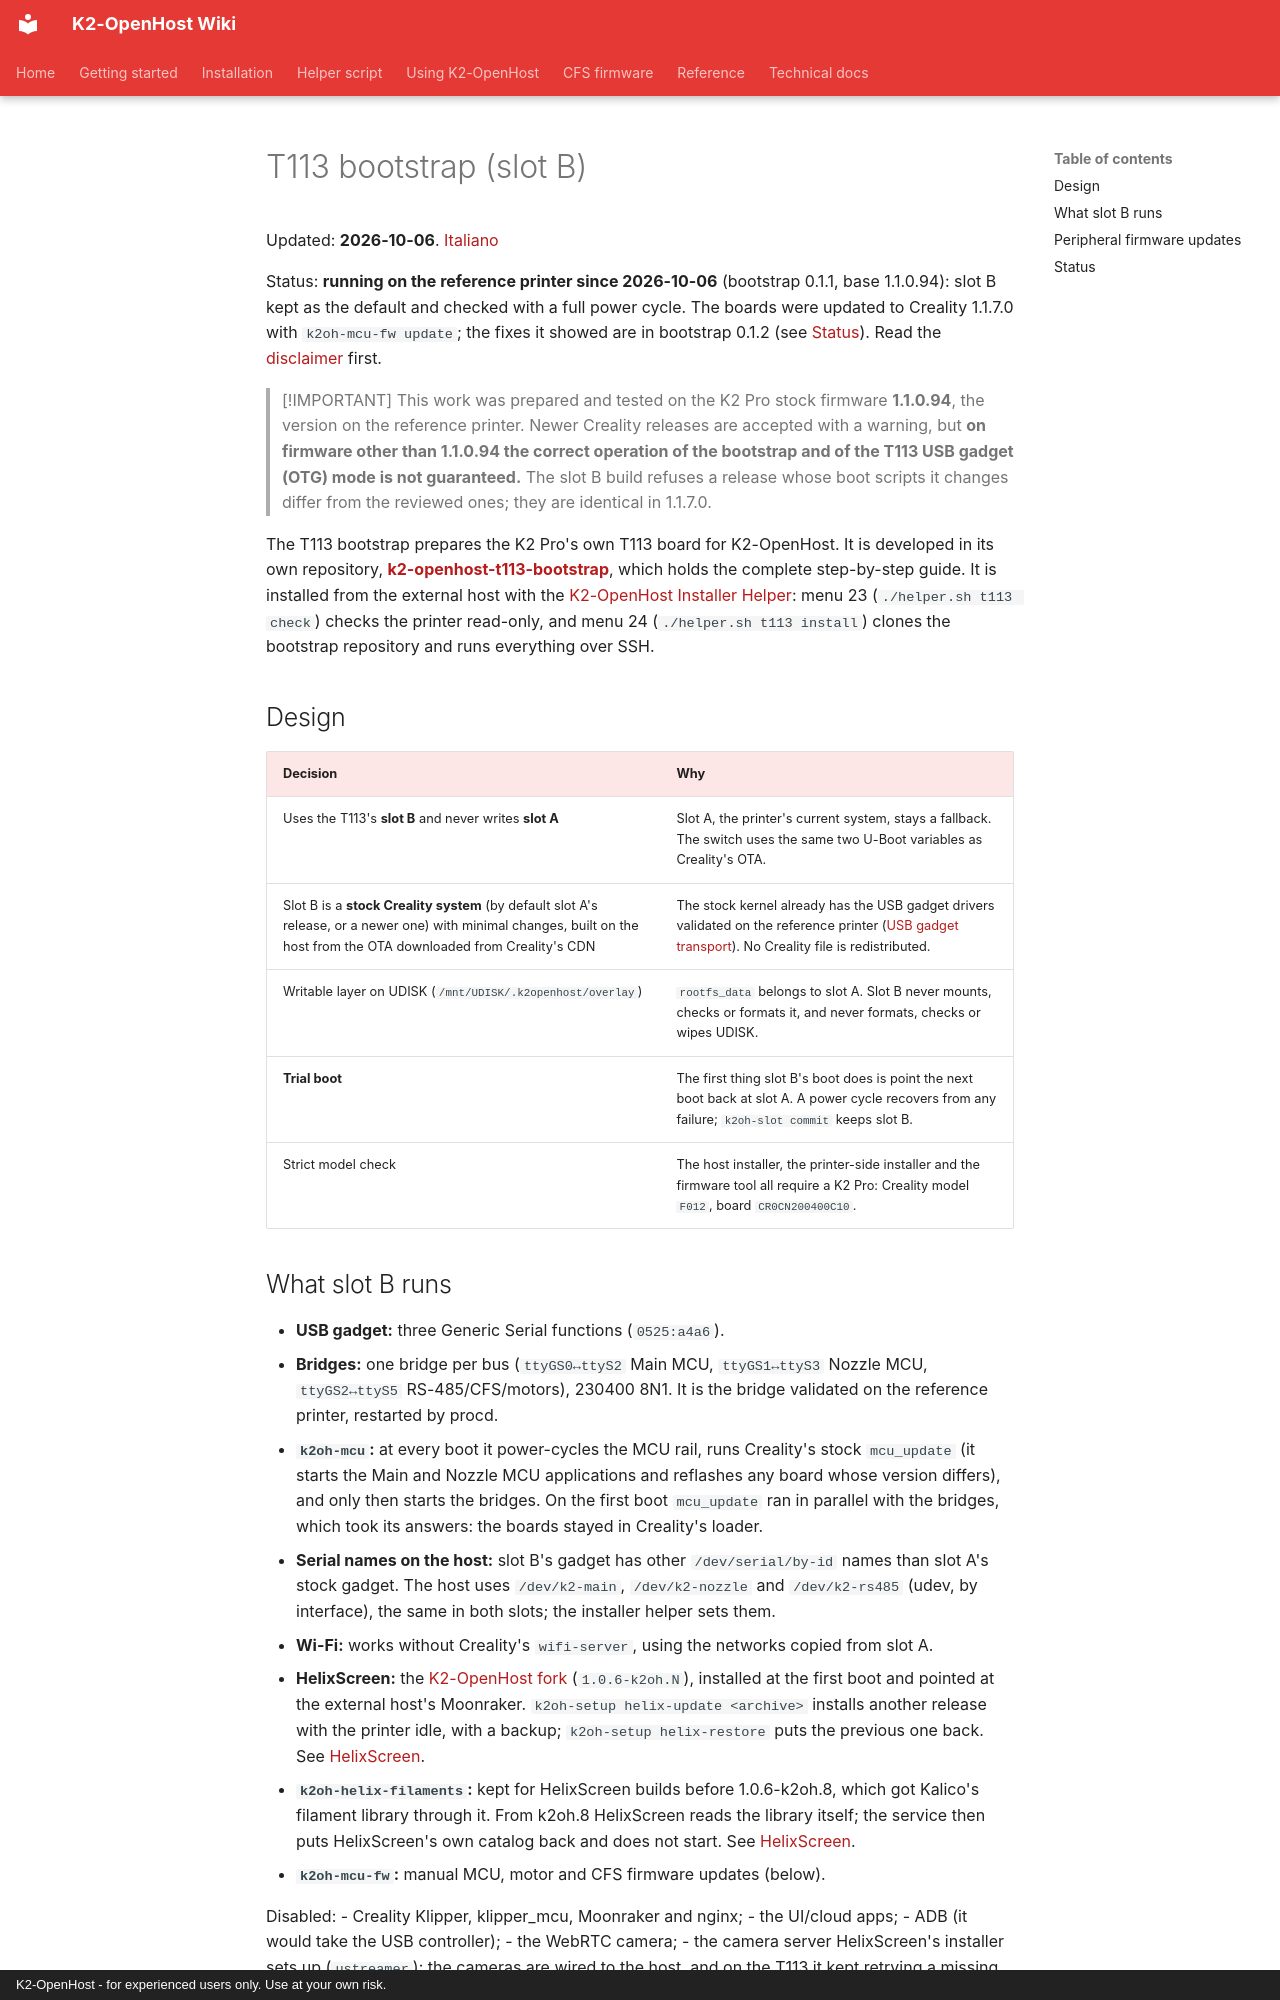

repository: MzTechnology97/K2-OpenHost · page: en/T113_BOOTSTRAP/index.html · generator: mkdocs · copyright: K2-OpenHost - for experienced users only. Use at your own risk.

# T113 bootstrap (slot B)

Updated: **2026-10-06**. [Italiano](../it/T113_BOOTSTRAP.md)

Status: **running on the reference printer since 2026-10-06** (bootstrap 0.1.1, base 1.1.0.94): slot B kept as the default and checked with a full power cycle. The boards were updated to Creality 1.1.7.0 with `k2oh-mcu-fw update`; the fixes it showed are in bootstrap 0.1.2 (see [Status](#status)). Read the [disclaimer](DISCLAIMER.md) first.

> [!IMPORTANT]
> This work was prepared and tested on the K2 Pro stock firmware **1.1.0.94**, the version on the reference printer. Newer Creality releases are accepted with a warning, but **on firmware other than 1.1.0.94 the correct operation of the bootstrap and of the T113 USB gadget (OTG) mode is not guaranteed.** The slot B build refuses a release whose boot scripts it changes differ from the reviewed ones; they are identical in 1.1.7.0.

The T113 bootstrap prepares the K2 Pro's own T113 board for K2-OpenHost. It is developed in its own repository, **[k2-openhost-t113-bootstrap](https://github.com/MzTechnology97/k2-openhost-t113-bootstrap)**, which holds the complete step-by-step guide. It is installed from the external host with the [K2-OpenHost Installer Helper](https://github.com/MzTechnology97/k2-openhost-installer-helper): menu 23 (`./helper.sh t113 check`) checks the printer read-only, and menu 24 (`./helper.sh t113 install`) clones the bootstrap repository and runs everything over SSH.

## Design

| Decision | Why |
| --- | --- |
| Uses the T113's **slot B** and never writes **slot A** | Slot A, the printer's current system, stays a fallback. The switch uses the same two U-Boot variables as Creality's OTA. |
| Slot B is a **stock Creality system** (by default slot A's release, or a newer one) with minimal changes, built on the host from the OTA downloaded from Creality's CDN | The stock kernel already has the USB gadget drivers validated on the reference printer ([USB gadget transport](USB_GADGET.md)). No Creality file is redistributed. |
| Writable layer on UDISK (`/mnt/UDISK/.k2openhost/overlay`) | `rootfs_data` belongs to slot A. Slot B never mounts, checks or formats it, and never formats, checks or wipes UDISK. |
| **Trial boot** | The first thing slot B's boot does is point the next boot back at slot A. A power cycle recovers from any failure; `k2oh-slot commit` keeps slot B. |
| Strict model check | The host installer, the printer-side installer and the firmware tool all require a K2 Pro: Creality model `F012`, board `CR0CN200400C10`. |
